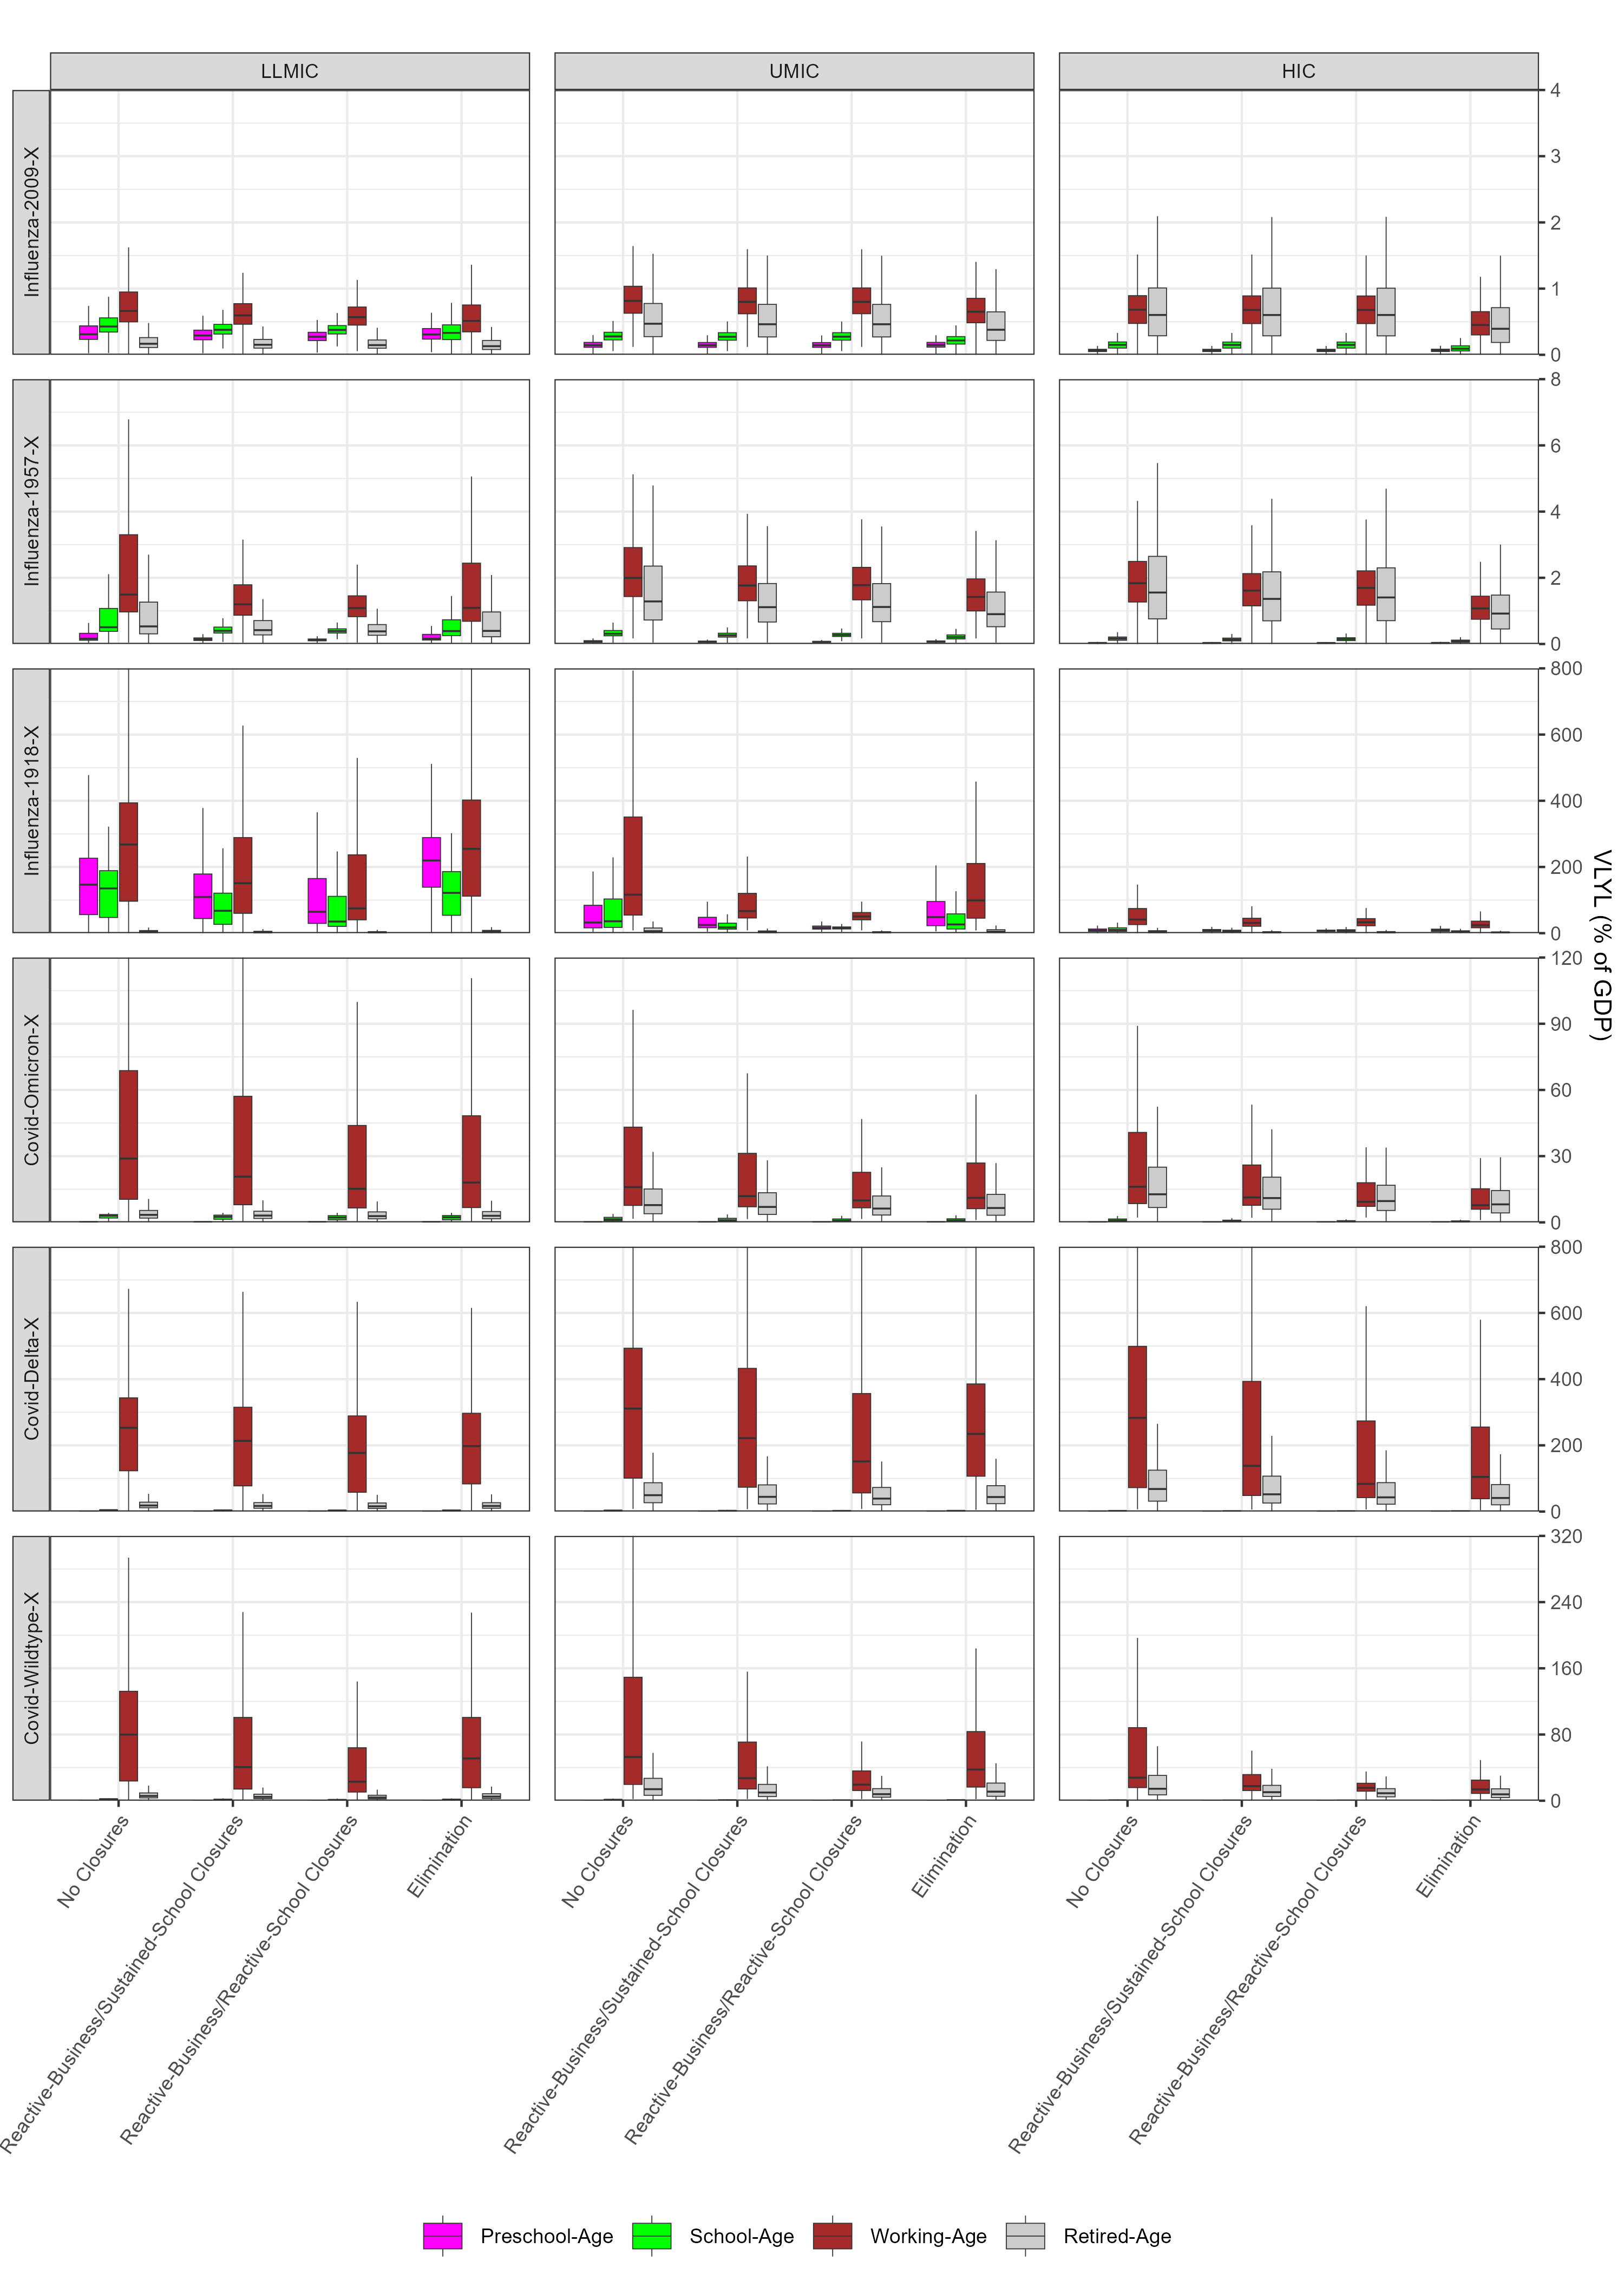

Generate this figure with R:
library(dplyr)
library(purrr)
library(tidyr)
library(readr)
library(stringr)
library(fBasics)
library(fitdistrplus)
library(forecast)
library(scam)
library(ggplot2)
library(ggh4x)
library(ggdensity)
library(cowplot)
library(ggpattern)
library(patchwork)
source("functions/add_scenario_cols.R")
source("functions/order_scenario_cols.R")
source("functions/calc_loss_pc.R")
source("functions/parse_inputs.R")
source("functions/format_table.R")

list_files   <- list.files(path = "../output/archetypes/", pattern = "\\.csv$", full.names = TRUE)
input_files  <- list_files[grepl("_data\\.csv$", list_files)]
input_data   <- lapply(input_files, add_scenario_cols) %>% bind_rows() %>% order_scenario_cols()
output_files <- list_files[!grepl("_data\\.csv$", list_files)]
output_data  <- lapply(output_files, add_scenario_cols) %>% bind_rows() %>% order_scenario_cols() %>%
                (function(x) calc_loss_pc(input_data,x)) %>% 
                group_by(location, disease, strategy) %>%
                mutate(med_SLpc  = quantile(SLpc, 0.50),
                       mean_SLpc = mean(SLpc),
                       q3_SLpc   = quantile(SLpc, 0.75)) %>%
                group_by(location, disease) %>%
                mutate(min_med   = (med_SLpc  == min(med_SLpc)),
                       min_mean  = (mean_SLpc == min(mean_SLpc)),
                       min_mean2 = {
                         strategy_means <- mean_SLpc[!duplicated(strategy)]
                         sorted_means   <- sort(strategy_means)
                         (mean_SLpc == sorted_means[2])},
                       min_q3    = (q3_SLpc   == min(q3_SLpc))) %>%
                group_by(location, disease, strategy) %>%
                mutate(min_any   = any(min_mean, min_mean2)) %>%
                ungroup() %>%
                pivot_longer(cols = starts_with("vlyl_"), names_to = "vlyl", values_to = "value") %>%
                mutate(vlyl = factor(vlyl, levels = c("vlyl_1", "vlyl_2", "vlyl_3", "vlyl_4")))

gg <- ggplot(output_data, aes(x = strategy, y = value, fill = vlyl)) + #, alpha = min_any)) +
      facet_grid2(disease ~ location, switch = "y", scales = "free_y") +
      geom_boxplot(outlier.shape = NA, coef = 1.5, width = 0.70, linewidth = 0.2) +
      scale_fill_manual(values = c("vlyl_1" = "magenta", "vlyl_2" = "green", "vlyl_3" = "brown", "vlyl_4" = "grey80"),
                        labels = c("Preschool-Age", "School-Age", "Working-Age", "Retired-Age")) +
      # scale_alpha_manual(values = c("FALSE" = 0.25, "TRUE" = 1)) +
      theme_bw() + 
      scale_x_discrete(labels = c("School Closures" = "Reactive-Business/Sustained-School Closures",
                                  "Economic Closures" = "Reactive-Business/Reactive-School Closures")) +
      facetted_pos_scales(y = list(
        scale_y_continuous(limits=c(0,4),   breaks=seq(0,4,1),     expand=c(0,0), position="right"),
        scale_y_continuous(limits=c(0,8),   breaks=seq(0,8,2),     expand=c(0,0), position="right"),
        scale_y_continuous(limits=c(0,800), breaks=seq(0,800,200), expand=c(0,0), position="right"),
        scale_y_continuous(limits=c(0,120), breaks=seq(0,120,30),  expand=c(0,0), position="right"),
        scale_y_continuous(limits=c(0,800), breaks=seq(0,800,200), expand=c(0,0), position="right"),
        scale_y_continuous(limits=c(0,320), breaks=seq(0,320,80),  expand=c(0,0), position="right"))) +
      theme(panel.spacing = unit(0.75, "lines"), axis.text.x = element_text(angle = 55, hjust = 1)) + 
      labs(title = "", x = "", y = "VLYL (% of GDP)") +
      guides(fill = guide_legend(title = NULL)) +
      theme(legend.position = "bottom", legend.box.just = "right", 
            legend.key.size = unit(0.8, "cm"), legend.text = element_text(size = 9), 
            legend.margin = margin(0, 0, 0, 0))

ggsave("figure_S15.png", plot = gg, height = 14, width = 10)

output_table <- output_data %>%
                pivot_wider(names_from = vlyl, values_from = value) %>%
                group_by(location, disease, strategy) %>%
                summarise(median_1 = sprintf("%.1f", quantile(vlyl_1, 0.50)),
                          q1_1     = sprintf("%.1f", quantile(vlyl_1, 0.25)),
                          q3_1     = sprintf("%.1f", quantile(vlyl_1, 0.75)),
                          median_2 = sprintf("%.1f", quantile(vlyl_2, 0.50)),
                          q1_2     = sprintf("%.1f", quantile(vlyl_2, 0.25)),
                          q3_2     = sprintf("%.1f", quantile(vlyl_2, 0.75)),
                          median_3 = sprintf("%.1f", quantile(vlyl_3, 0.50)),
                          q1_3     = sprintf("%.1f", quantile(vlyl_3, 0.25)),
                          q3_3     = sprintf("%.1f", quantile(vlyl_3, 0.75)),
                          median_4 = sprintf("%.1f", quantile(vlyl_4, 0.50)),
                          q1_4     = sprintf("%.1f", quantile(vlyl_4, 0.25)),
                          q3_4     = sprintf("%.1f", quantile(vlyl_4, 0.75)),
                          min_any  = unique(min_any),
                          min_med  = unique(min_med),
                          min_q3   = unique(min_q3)) %>%
                mutate(median_1 = paste0(median_1," (",q1_1,"; ",q3_1,")"),
                       median_2 = paste0(median_2," (",q1_2,"; ",q3_2,")"),
                       median_3 = paste0(median_3," (",q1_3,"; ",q3_3,")"),
                       median_4 = paste0(median_4," (",q1_4,"; ",q3_4,")")) %>%
                # mutate(median_1 = if_else(min_any, paste0("\\bfseries{",median_1,"}"), median_1),
                #        median_2 = if_else(min_any, paste0("\\bfseries{",median_2,"}"), median_2),
                #        median_3 = if_else(min_any, paste0("\\bfseries{",median_3,"}"), median_3),
                #        median_4 = if_else(min_any, paste0("\\bfseries{",median_4,"}"), median_4)) %>%
                mutate(strategy = case_when(strategy == "School Closures" ~ "Reactive-Business/Sustained-School Closures",
                                            strategy == "Economic Closures" ~ "Reactive-Business/Reactive-School Closures",
                                            TRUE ~ strategy)) %>%
                # mutate(strategy = if_else(min_any, paste0("\\bfseries{",strategy,"}"), strategy)) %>%
                # mutate(strategy = if_else(min_med, paste0(strategy,"$^*$"), strategy)) %>%
                # mutate(strategy = if_else(min_q3,  paste0(strategy,"\\textsuperscript\\textdagger"), strategy)) %>%
                mutate(median_4 = if_else(str_detect(strategy, "Elimination"),  paste0(median_4,"\\phantom{.}"), median_4)) %>%
                mutate(median_4 = if_else(str_detect(strategy, "Elimination") & disease == "Covid-Wildtype-X",  paste0(median_4,"\\phantom{.}"), median_4)) %>%
                dplyr::select(-starts_with("q"),-starts_with("min")) %>%
                mutate(across(everything(), as.character)) %>%
                format_table("location")

write.table(output_table, file = "table_S10.csv", sep = ",", row.names = FALSE, col.names = FALSE, quote = FALSE)
